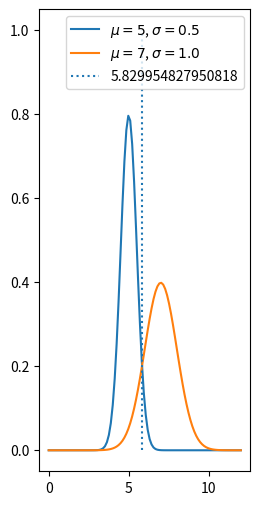

Write Python code to recreate this figure.
from matplotlib.pyplot import figure, show
from numpy             import exp, linspace, pi, sqrt, zeros
from scipy.optimize    import fsolve
from scipy.stats       import norm



xs = linspace(0,12,100)
y1s = norm.pdf(xs,loc=5,scale=0.5)
y2s = norm.pdf(xs,loc=7,scale=1.0)
x0  = fsolve(lambda x:norm.pdf(x,loc=5,scale=0.5) -  norm.pdf(x,loc=7,scale=1.0), 6)
fig = figure(figsize=(6,6))
ax1 = fig.add_subplot(1,2,1)
ax1.plot(xs,y1s,label=rf'$\mu={5}$, $\sigma={0.5}$')
ax1.plot(xs,y2s,label=rf'$\mu={7}$, $\sigma={1.0}$')
ax1.vlines(x0,0,1,linestyles='dotted', label=f'{x0[0]}')
ax1.legend()
show()
